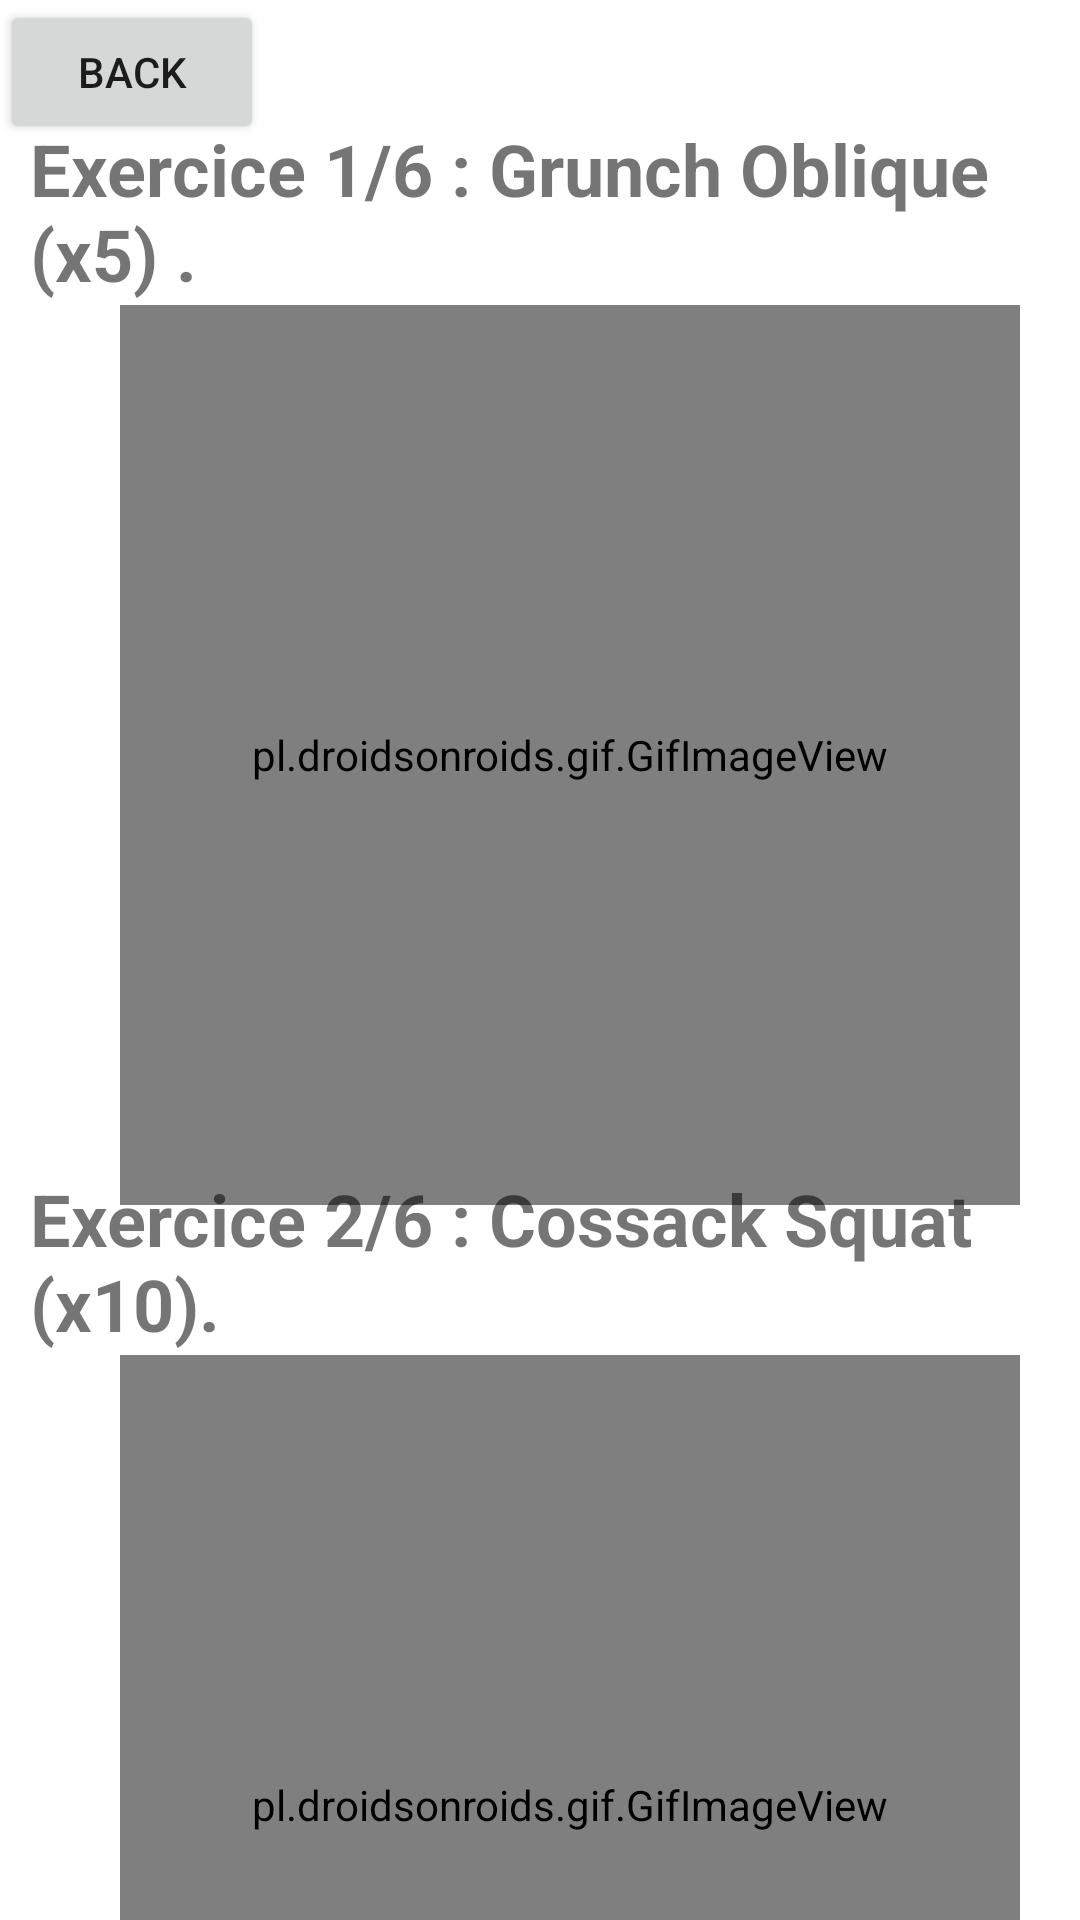

Reconstruct the res/layout file that produces this screen, plus the resources it refers to.
<!-- AndroidManifest.xml: application theme Theme.MiniProjAppMobile -->
<!-- res/layout/activity_prog31.xml -->
<?xml version="1.0" encoding="utf-8"?>
<RelativeLayout xmlns:android="http://schemas.android.com/apk/res/android"
    xmlns:app="http://schemas.android.com/apk/res-auto"
    xmlns:tools="http://schemas.android.com/tools"
    android:layout_width="match_parent"
    android:layout_height="match_parent"
    tools:context=".prog3_1">

    <LinearLayout
        android:layout_width="wrap_content"
        android:layout_height="wrap_content"
        android:orientation="vertical"
        android:layout_marginTop="30dp">
        <TextView
            android:layout_width="wrap_content"
            android:layout_height="wrap_content"
            android:text="Exercice 1/6 : Grunch Oblique (x5) ."
            android:layout_marginTop="10dp"
            android:layout_marginLeft="10dp"
            android:textSize="24dp"
            android:textStyle="bold"/>


        <pl.droidsonroids.gif.GifImageView
            android:layout_width="300dp"
            android:layout_height="300dp"
            android:src="@drawable/prog331"
            android:layout_marginTop="1dp"
            android:layout_marginLeft="40dp"
            />
    </LinearLayout>

    <LinearLayout
        android:layout_width="wrap_content"
        android:layout_height="match_parent"
        android:orientation="vertical"
        android:layout_marginTop="380dp">
        <TextView
            android:layout_width="wrap_content"
            android:layout_height="wrap_content"
            android:text="Exercice 2/6 : Cossack Squat (x10)."
            android:layout_marginTop="10dp"
            android:layout_marginLeft="10dp"
            android:textSize="24dp"
            android:textStyle="bold"/>


        <pl.droidsonroids.gif.GifImageView
            android:layout_width="300dp"
            android:layout_height="300dp"
            android:src="@drawable/prog332"
            android:layout_marginTop="1dp"
            android:layout_marginLeft="40dp"
            />
    </LinearLayout>

    <Button
        android:layout_width="wrap_content"
        android:layout_height="wrap_content"
        android:text="Back"
        android:id="@+id/back31"/>
    <Button
        android:layout_width="wrap_content"
        android:layout_height="wrap_content"
        android:text="Next"
        android:layout_marginTop="680dp"
        android:layout_marginLeft="300dp"
        android:id="@+id/next31"/>


</RelativeLayout>
<!-- resources referenced by this layout -->
<resources>
  <!-- drawable prog331: gif bitmap (drawable-v24, 485597 bytes) -->
  <style name="Theme.MiniProjAppMobile" parent="Theme.MaterialComponents.DayNight.DarkActionBar">
          
          <item name="colorPrimary">@color/purple_500</item>
          <item name="colorPrimaryVariant">@color/purple_700</item>
          <item name="colorOnPrimary">@color/white</item>
          
          <item name="colorSecondary">@color/teal_200</item>
          <item name="colorSecondaryVariant">@color/teal_700</item>
          <item name="colorOnSecondary">@color/black</item>
          
          <item name="android:statusBarColor">?attr/colorPrimaryVariant</item>
          
      </style>
  <!-- not gathered from this repository: default colours our renderer supplied (Android Studio template values) -->
  <color name="purple_500">#FF6200EE</color>
  <color name="purple_700">#FF3700B3</color>
  <color name="teal_200">#FF03DAC5</color>
  <color name="teal_700">#FF018786</color>
  <color name="black">#FF000000</color>
  <color name="white">#FFFFFFFF</color>
</resources>
